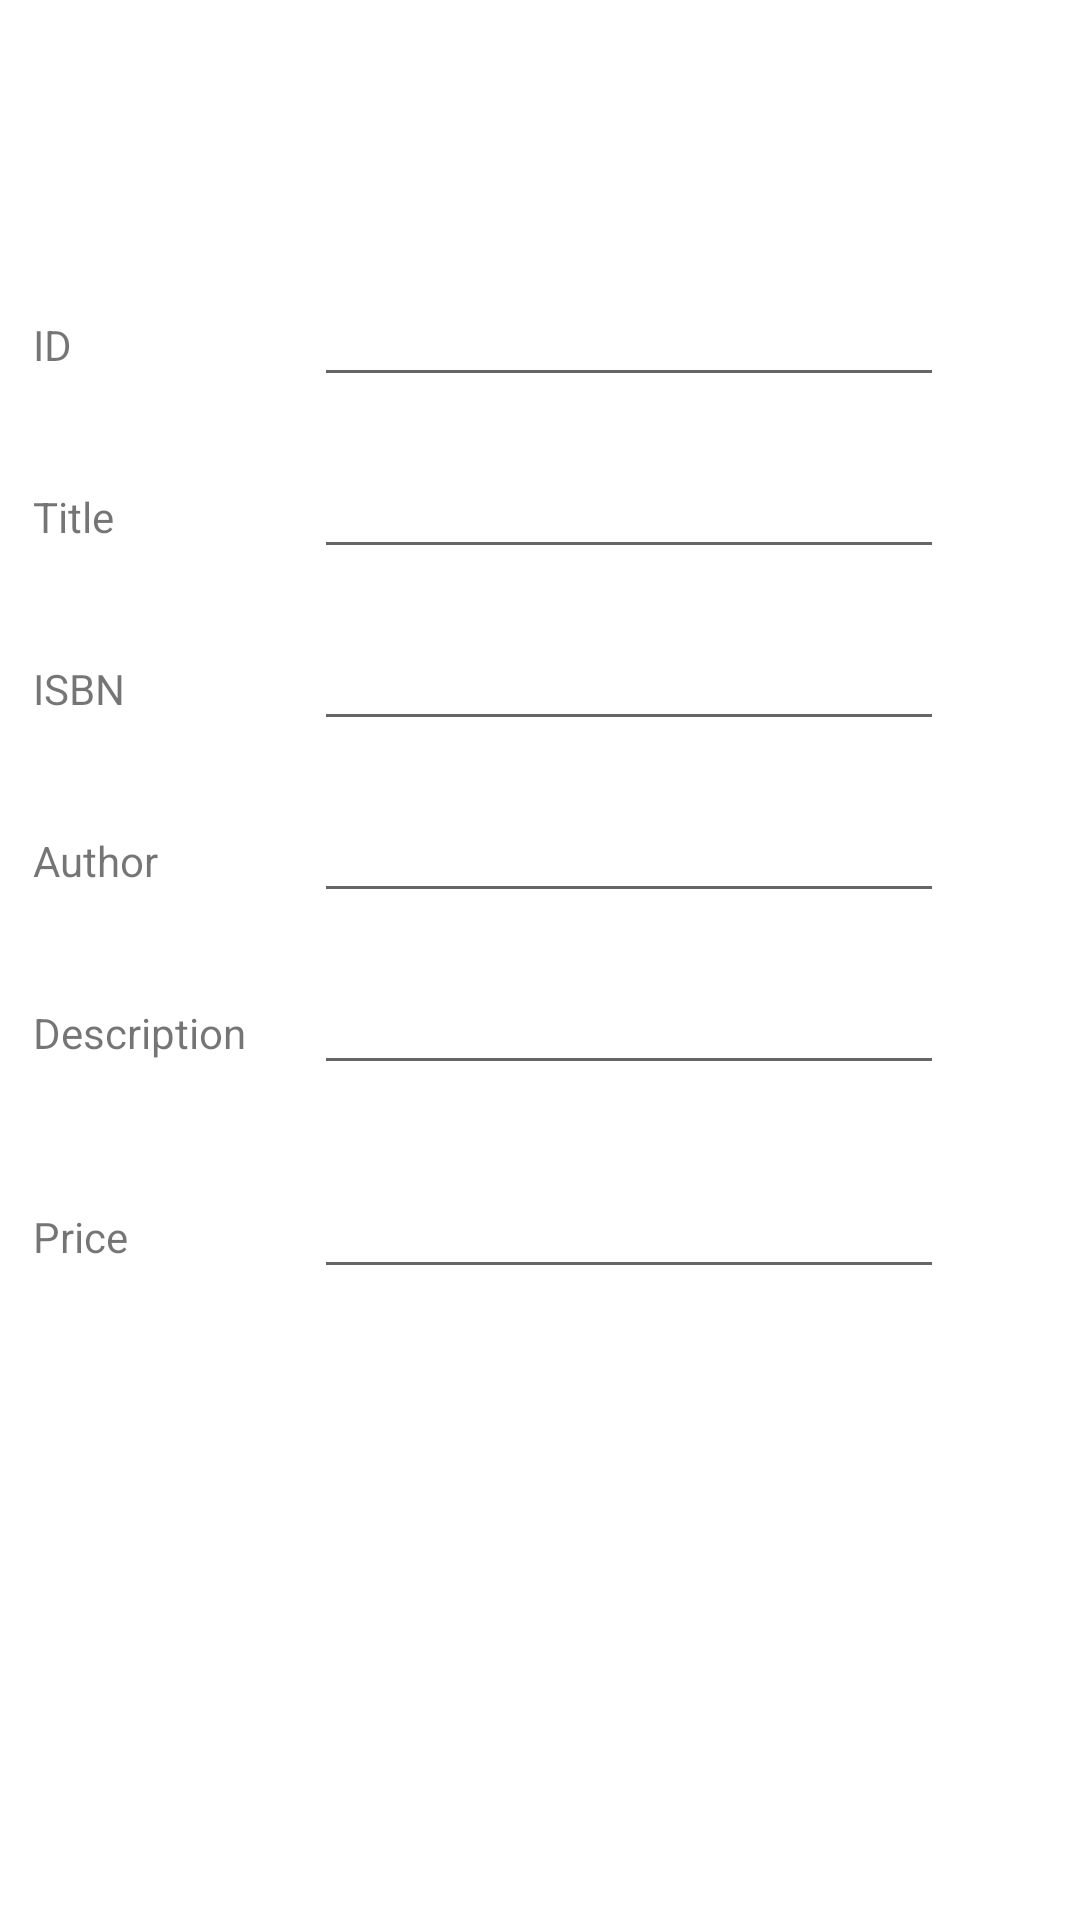

Layout XML and referenced resources for this Android screen:
<!-- AndroidManifest.xml: application theme Theme.MyLab2Application -->
<!-- res/layout/activity_main.xml -->
<?xml version="1.0" encoding="utf-8"?>
<androidx.constraintlayout.widget.ConstraintLayout xmlns:android="http://schemas.android.com/apk/res/android"
    xmlns:app="http://schemas.android.com/apk/res-auto"
    xmlns:tools="http://schemas.android.com/tools"
    android:layout_width="match_parent"
    android:layout_height="match_parent"
    tools:context=".MainActivity">

    <TextView
        android:id="@+id/textView"
        android:layout_width="wrap_content"
        android:layout_height="wrap_content"
        android:text="ID"
        app:layout_constraintBaseline_toBaselineOf="@+id/editTextTextPersonName5"
        app:layout_constraintStart_toStartOf="@+id/guideline3" />

    <TextView
        android:id="@+id/textView2"
        android:layout_width="wrap_content"
        android:layout_height="wrap_content"
        android:text="Title"
        app:layout_constraintBaseline_toBaselineOf="@+id/editTextTextPersonName4"
        app:layout_constraintStart_toStartOf="@+id/guideline3" />

    <TextView
        android:id="@+id/textView3"
        android:layout_width="wrap_content"
        android:layout_height="wrap_content"
        android:text="ISBN"
        app:layout_constraintBaseline_toBaselineOf="@+id/editTextTextPersonName"
        app:layout_constraintStart_toStartOf="@+id/guideline3" />

    <TextView
        android:id="@+id/textView4"
        android:layout_width="wrap_content"
        android:layout_height="wrap_content"
        android:text="Author"
        app:layout_constraintBaseline_toBaselineOf="@+id/editTextTextPersonName2"
        app:layout_constraintStart_toStartOf="@+id/guideline3" />

    <TextView
        android:id="@+id/textView5"
        android:layout_width="wrap_content"
        android:layout_height="wrap_content"
        android:text="Description"
        app:layout_constraintBaseline_toBaselineOf="@+id/editTextTextPersonName3"
        app:layout_constraintStart_toStartOf="@+id/guideline3" />

    <EditText
        android:id="@+id/editTextTextPersonName"
        android:layout_width="wrap_content"
        android:layout_height="wrap_content"
        android:layout_marginTop="16dp"
        android:layout_marginEnd="16dp"
        android:ems="10"
        android:inputType="textPersonName"
        app:layout_constraintEnd_toEndOf="parent"
        app:layout_constraintHorizontal_bias="0.1"
        app:layout_constraintStart_toStartOf="@+id/guideline"
        app:layout_constraintTop_toBottomOf="@+id/editTextTextPersonName4" />

    <EditText
        android:id="@+id/editTextTextPersonName2"
        android:layout_width="wrap_content"
        android:layout_height="wrap_content"
        android:layout_marginTop="16dp"
        android:layout_marginEnd="16dp"
        android:ems="10"
        android:inputType="textPersonName"
        app:layout_constraintEnd_toEndOf="parent"
        app:layout_constraintHorizontal_bias="0.1"
        app:layout_constraintStart_toStartOf="@+id/guideline"
        app:layout_constraintTop_toBottomOf="@+id/editTextTextPersonName" />

    <EditText
        android:id="@+id/editTextTextPersonName3"
        android:layout_width="wrap_content"
        android:layout_height="wrap_content"
        android:layout_marginTop="16dp"
        android:layout_marginEnd="16dp"
        android:ems="10"
        android:inputType="textPersonName"
        android:visibility="visible"
        app:layout_constraintEnd_toEndOf="parent"
        app:layout_constraintHorizontal_bias="0.1"
        app:layout_constraintStart_toStartOf="@+id/guideline"
        app:layout_constraintTop_toBottomOf="@+id/editTextTextPersonName2"
        tools:visibility="visible" />

    <EditText
        android:id="@+id/editTextTextPersonName4"
        android:layout_width="wrap_content"
        android:layout_height="wrap_content"
        android:layout_marginTop="16dp"
        android:layout_marginEnd="16dp"
        android:ems="10"
        android:inputType="textPersonName"
        app:layout_constraintEnd_toEndOf="parent"
        app:layout_constraintHorizontal_bias="0.1"
        app:layout_constraintStart_toStartOf="@+id/guideline"
        app:layout_constraintTop_toBottomOf="@+id/editTextTextPersonName5" />

    <EditText
        android:id="@+id/editTextTextPersonName5"
        android:layout_width="wrap_content"
        android:layout_height="wrap_content"
        android:layout_marginEnd="16dp"
        android:ems="10"
        android:inputType="textPersonName"
        app:layout_constraintEnd_toEndOf="parent"
        app:layout_constraintHorizontal_bias="0.1"
        app:layout_constraintStart_toStartOf="@+id/guideline"
        app:layout_constraintTop_toTopOf="@+id/guideline8" />

    <androidx.constraintlayout.widget.Guideline
        android:id="@+id/guideline"
        android:layout_width="wrap_content"
        android:layout_height="wrap_content"
        android:orientation="vertical"
        app:layout_constraintGuide_percent="0.28180575" />

    <androidx.constraintlayout.widget.Guideline
        android:id="@+id/guideline2"
        android:layout_width="wrap_content"
        android:layout_height="wrap_content"
        android:orientation="horizontal"
        app:layout_constraintGuide_begin="456dp" />

    <androidx.constraintlayout.widget.Guideline
        android:id="@+id/guideline3"
        android:layout_width="wrap_content"
        android:layout_height="wrap_content"
        android:orientation="vertical"
        app:layout_constraintGuide_percent="0.03009576" />

    <TextView
        android:id="@+id/textView6"
        android:layout_width="78dp"
        android:layout_height="16dp"
        android:text="Price"
        app:layout_constraintBaseline_toBaselineOf="@+id/editTextTextPersonName6"
        app:layout_constraintStart_toStartOf="@+id/guideline3" />

    <EditText
        android:id="@+id/editTextTextPersonName6"
        android:layout_width="wrap_content"
        android:layout_height="wrap_content"
        android:layout_marginTop="16dp"
        android:layout_marginEnd="16dp"
        android:layout_marginBottom="16dp"
        android:ems="10"
        android:inputType="textPersonName"
        app:layout_constraintBottom_toTopOf="@+id/guideline2"
        app:layout_constraintEnd_toEndOf="parent"
        app:layout_constraintHorizontal_bias="0.1"
        app:layout_constraintStart_toStartOf="@+id/guideline"
        app:layout_constraintTop_toBottomOf="@+id/editTextTextPersonName3" />

    <androidx.constraintlayout.widget.Guideline
        android:id="@+id/guideline4"
        android:layout_width="wrap_content"
        android:layout_height="wrap_content"
        android:orientation="horizontal"
        app:layout_constraintGuide_begin="530dp" />

    <androidx.constraintlayout.widget.Guideline
        android:id="@+id/guideline5"
        android:layout_width="wrap_content"
        android:layout_height="wrap_content"
        android:orientation="vertical"
        app:layout_constraintGuide_percent="0.5" />

    <androidx.constraintlayout.widget.Guideline
        android:id="@+id/guideline6"
        android:layout_width="wrap_content"
        android:layout_height="wrap_content"
        android:orientation="vertical"
        app:layout_constraintGuide_percent="0.96107054" />

    <androidx.constraintlayout.widget.Guideline
        android:id="@+id/guideline7"
        android:layout_width="wrap_content"
        android:layout_height="wrap_content"
        android:orientation="horizontal"
        app:layout_constraintGuide_begin="506dp" />

    <androidx.constraintlayout.widget.Guideline
        android:id="@+id/guideline8"
        android:layout_width="wrap_content"
        android:layout_height="wrap_content"
        android:orientation="horizontal"
        app:layout_constraintGuide_begin="91dp" />

    <androidx.constraintlayout.widget.Guideline
        android:id="@+id/guideline10"
        android:layout_width="wrap_content"
        android:layout_height="wrap_content"
        android:orientation="horizontal"
        app:layout_constraintGuide_begin="726dp" />

    <FrameLayout
        android:id="@+id/framelayout_id"
        android:layout_width="409dp"
        android:layout_height="289dp"
        app:layout_constraintBottom_toBottomOf="parent"
        app:layout_constraintEnd_toEndOf="parent"
        app:layout_constraintStart_toStartOf="parent"
        app:layout_constraintTop_toTopOf="@+id/guideline2">

    </FrameLayout>

</androidx.constraintlayout.widget.ConstraintLayout>
<!-- resources referenced by this layout -->
<resources>
  <style name="Theme.MyLab2Application" parent="Theme.MaterialComponents.DayNight.NoActionBar">
          
          <item name="colorPrimary">@color/purple_500</item>
          <item name="colorPrimaryVariant">@color/purple_700</item>
          <item name="colorOnPrimary">@color/white</item>
          
          <item name="colorSecondary">@color/teal_200</item>
          <item name="colorSecondaryVariant">@color/teal_700</item>
          <item name="colorOnSecondary">@color/black</item>
          
          <item name="android:statusBarColor">?attr/colorPrimaryVariant</item>
          
      </style>
  <!-- not gathered from this repository: default colours our renderer supplied (Android Studio template values) -->
  <color name="purple_500">#FF6200EE</color>
  <color name="purple_700">#FF3700B3</color>
  <color name="teal_200">#FF03DAC5</color>
  <color name="teal_700">#FF018786</color>
  <color name="black">#FF000000</color>
  <color name="white">#FFFFFFFF</color>
</resources>
